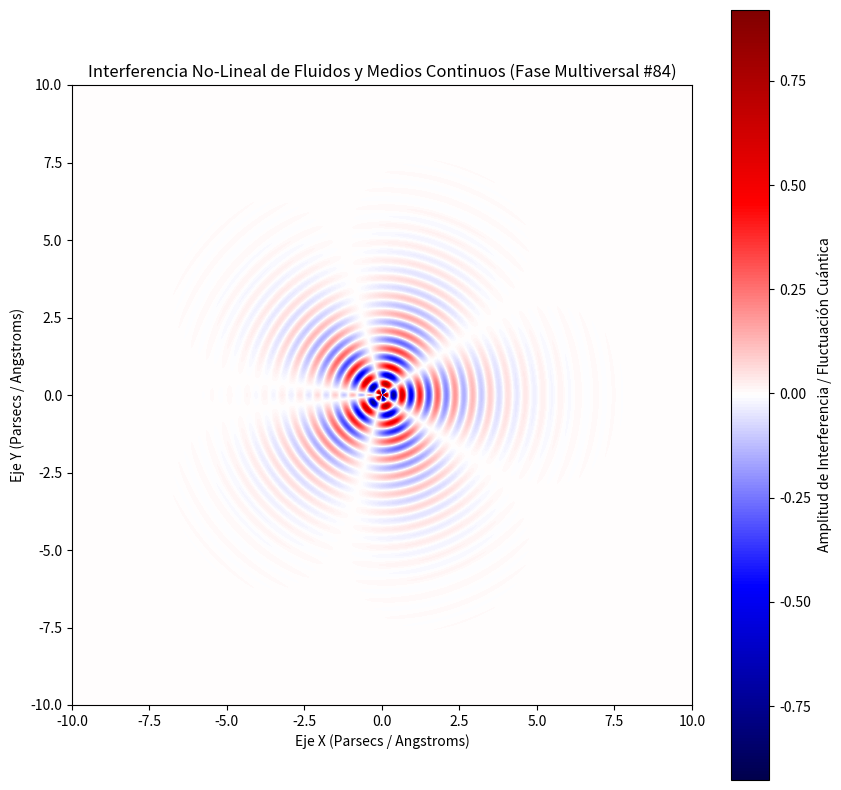

Recreate this plot in Python.
%matplotlib inline
# Simulación Multiversal: Fluidos y Medios Continuos - Variante 84
import numpy as np
import matplotlib.pyplot as plt

# Parámetros Físicos No-Lineales
omega_1 = 11.055
omega_2 = 2.591
lambda_decay = 0.715
phase_shift = 0.501

x = np.linspace(-10, 10, 800)
y = np.linspace(-10, 10, 800)
X, Y = np.meshgrid(x, y)

# Dinámica de Fluidos / Campos Tensor-Escalares (Fase Multiversal)
R = np.sqrt(X**2 + Y**2) + 1e-5
Z = (np.sin(omega_1 * R + phase_shift) * np.cos(omega_2 * np.arctan2(Y, X))) * np.exp(-lambda_decay * R)

plt.figure(figsize=(10, 10))
plt.imshow(Z, cmap='seismic', extent=[-10, 10, -10, 10], origin='lower')
plt.colorbar(label='Amplitud de Interferencia / Fluctuación Cuántica')
plt.title(r'Interferencia No-Lineal de Fluidos y Medios Continuos (Fase Multiversal #84)')
plt.xlabel('Eje X (Parsecs / Angstroms)')
plt.ylabel('Eje Y (Parsecs / Angstroms)')
plt.show()
